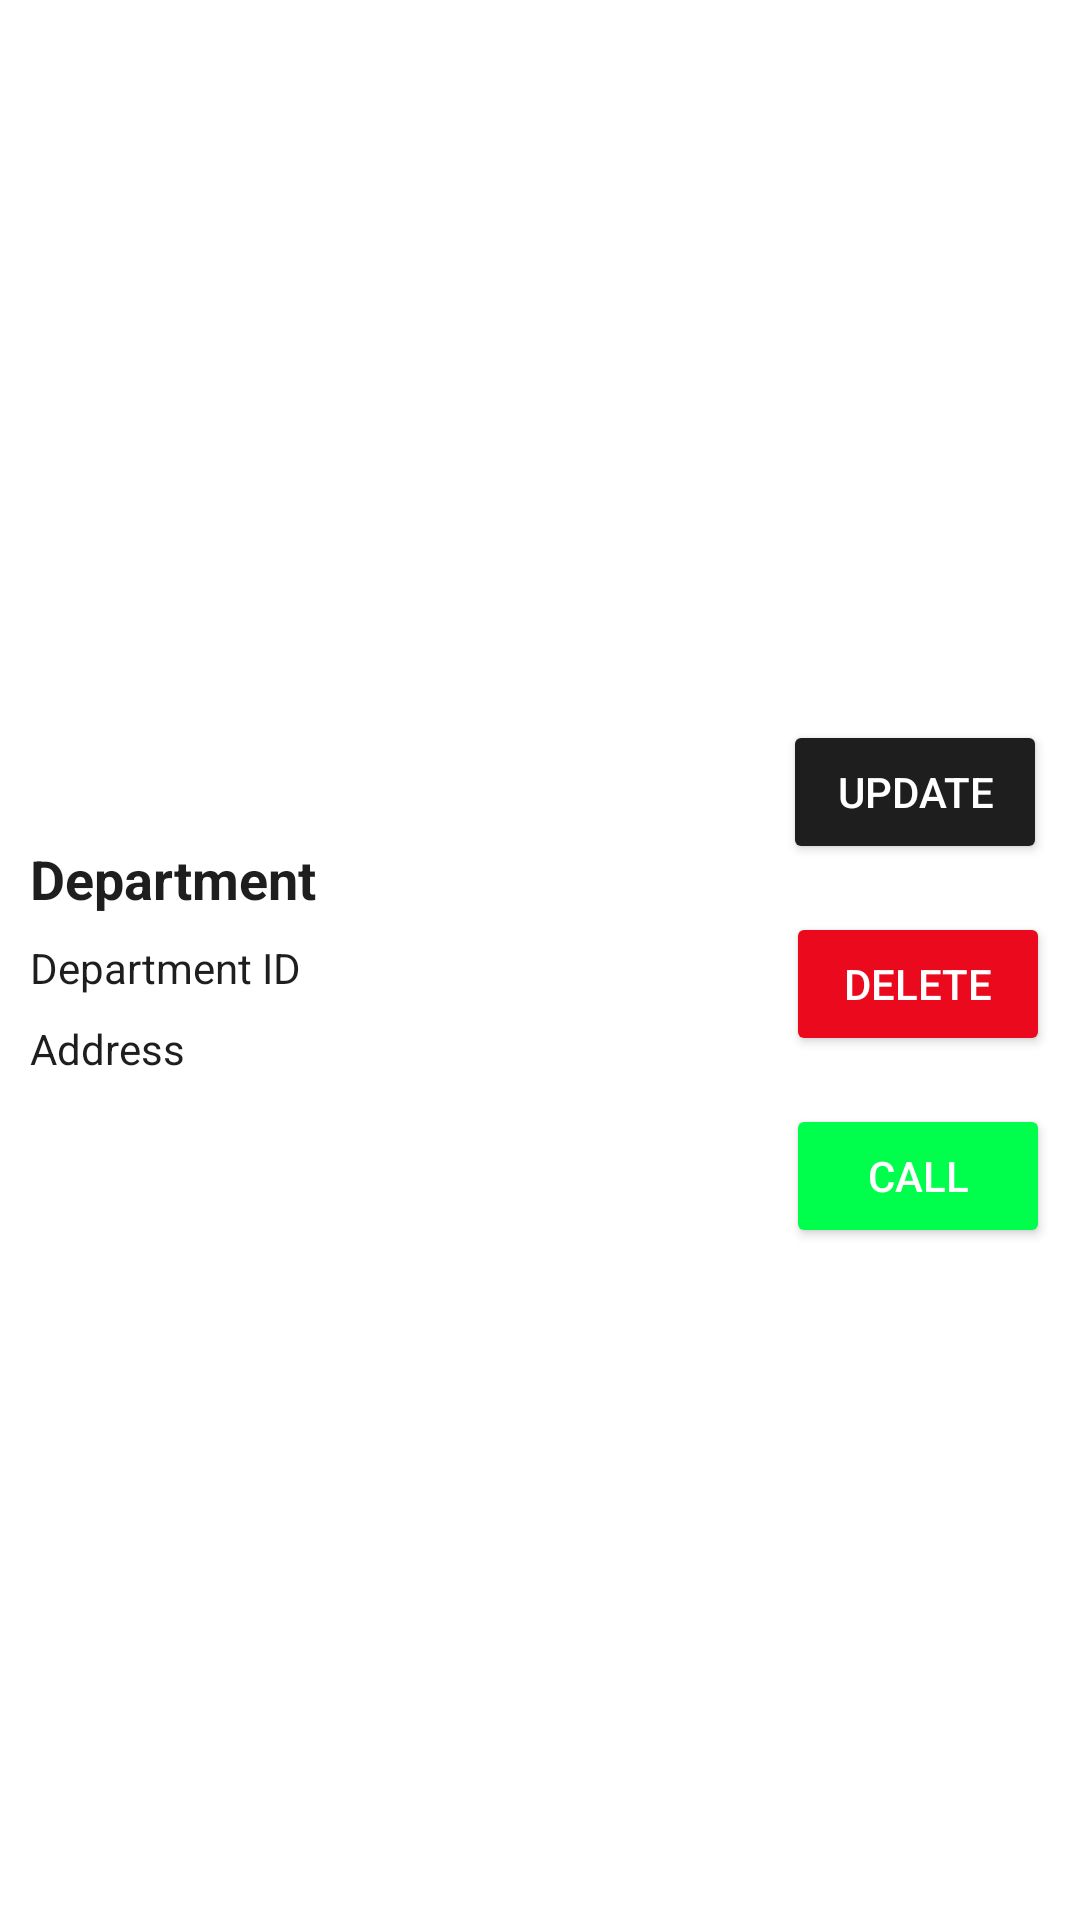

Produce the Android XML layout that renders to this screen, including the resource entries it uses.
<!-- AndroidManifest.xml: application theme Theme.Group03 -->
<!-- res/layout/activity_rv_department_layout.xml -->
<RelativeLayout xmlns:android="http://schemas.android.com/apk/res/android"
    android:layout_width="match_parent"
    android:layout_height="wrap_content"
    android:id="@+id/main"
    android:padding="10dp"
    android:elevation="10dp"
    android:layout_marginBottom="5dp"
    android:background="@color/white">

    
    <LinearLayout
        android:id="@+id/leftTexts"
        android:layout_width="wrap_content"
        android:layout_height="wrap_content"
        android:orientation="vertical"
        android:layout_alignParentStart="true"
        android:layout_centerVertical="true">

        
        <TextView
            android:id="@+id/tvDepartment"
            android:layout_width="wrap_content"
            android:layout_height="wrap_content"
            android:text="Department"
            android:textSize="18sp"
            android:textStyle="bold"
            android:textColor="@color/black" />

        
        <TextView
            android:id="@+id/tvId"
            android:layout_width="wrap_content"
            android:layout_height="wrap_content"
            android:layout_below="@id/tvDepartment"
            android:layout_marginTop="8dp"
            android:text="Department ID"
            android:textSize="14sp"
            android:textColor="@color/black" />

        
        <TextView
            android:id="@+id/tvAddress"
            android:layout_width="wrap_content"
            android:layout_height="wrap_content"
            android:layout_below="@id/tvId"
            android:layout_marginTop="8dp"
            android:text="Address"
            android:textSize="14sp"
            android:textColor="@color/black" />

    </LinearLayout>

    
    <LinearLayout
        android:id="@+id/rightButtons"
        android:layout_width="wrap_content"
        android:layout_height="wrap_content"
        android:orientation="vertical"
        android:layout_alignParentEnd="true"
        android:layout_centerVertical="true">

        
        <Button
            android:id="@+id/btnUpdate"
            android:layout_width="wrap_content"
            android:layout_height="wrap_content"
            android:layout_below="@id/tvAddress"
            android:layout_marginTop="16dp"
            android:layout_alignParentStart="true"
            android:layout_marginLeft="15dp"
            android:text="Update"
            android:backgroundTint="@color/Main_Background"
            android:textColor="@color/white" />

        
        <Button
            android:id="@+id/btnDelete"
            android:layout_width="wrap_content"
            android:layout_height="wrap_content"
            android:layout_toEndOf="@id/btnUpdate"
            android:layout_below="@id/tvAddress"
            android:layout_marginTop="16dp"
            android:layout_marginStart="16dp"
            android:text="Delete"
            android:backgroundTint="@color/red"
            android:textColor="@color/white" />

        
        <Button
            android:id="@+id/btnCall"
            android:layout_width="wrap_content"
            android:layout_height="wrap_content"
            android:layout_toEndOf="@id/btnUpdate"
            android:layout_below="@id/tvAddress"
            android:layout_marginTop="16dp"
            android:layout_marginStart="16dp"
            android:text="Call"
            android:onClick="emergency"
            android:backgroundTint="@color/call"
            android:textColor="@color/white" />


    </LinearLayout>
</RelativeLayout>
<!-- resources referenced by this layout -->
<resources>
  <color name="Main_Background">#1e1e1e</color>
  <color name="black">#1E1E1E</color>
  <color name="call">#00ff4c</color>
  <color name="red">#ea091d</color>
  <color name="white">#FFFFFFFF</color>
  <style name="Theme.Group03" parent="Base.Theme.Group03" />
  <style name="Base.Theme.Group03" parent="Theme.Material3.DayNight.NoActionBar">
          
          <item name="colorPrimary">@color/black</item>
          <item name="colorPrimaryVariant">@color/white</item>
  
      </style>
</resources>
